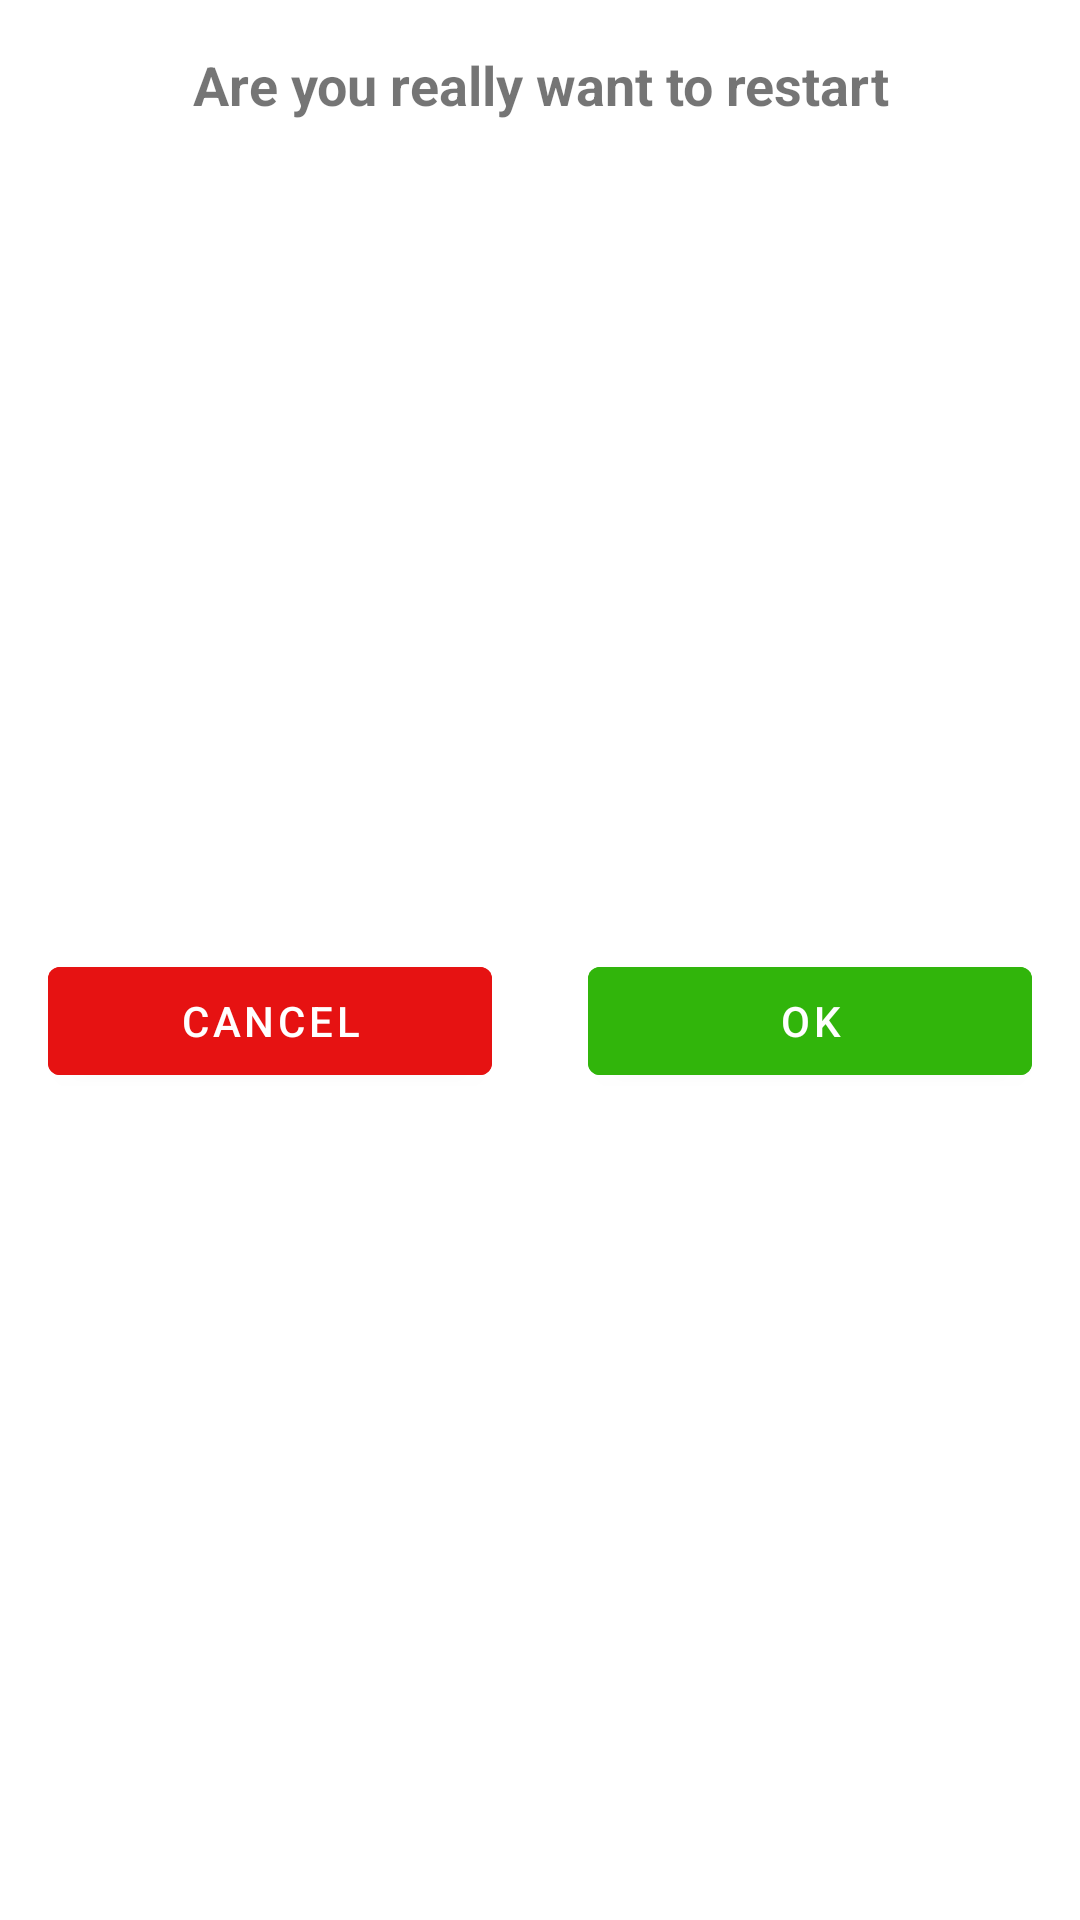

This screen was rendered from an Android layout file. Write that file and the resources it references.
<!-- AndroidManifest.xml: application theme Theme.2048 -->
<!-- res/layout/dialog.xml -->
<?xml version="1.0" encoding="utf-8"?>
<androidx.constraintlayout.widget.ConstraintLayout xmlns:android="http://schemas.android.com/apk/res/android"
    xmlns:app="http://schemas.android.com/apk/res-auto"
    android:layout_width="match_parent"
    android:layout_height="wrap_content">

    <TextView
        android:id="@+id/text"
        android:layout_width="match_parent"
        android:layout_height="wrap_content"
        android:layout_margin="16dp"
        android:gravity="center"
        android:textSize="18sp"
        android:text="@string/are_you_really_want_to_restart"
        android:textStyle="bold"
        app:layout_constraintTop_toTopOf="parent" />

    <com.google.android.material.button.MaterialButton
        android:id="@+id/cancelButton"
        android:layout_width="0dp"
        android:layout_height="wrap_content"
        android:layout_margin="16dp"
        android:text="@string/cancel"
        android:textColor="@color/white"
        android:backgroundTint="#E61212"
        app:layout_constraintRight_toLeftOf="@id/okButton"
        app:layout_constraintBottom_toBottomOf="parent"
        app:layout_constraintLeft_toLeftOf="parent"
        app:layout_constraintTop_toBottomOf="@id/text" />

    <com.google.android.material.button.MaterialButton
        android:id="@+id/okButton"
        android:layout_width="0dp"
        app:layout_constraintLeft_toRightOf="@id/cancelButton"
        android:layout_height="wrap_content"
        android:layout_margin="16dp"
        android:text="@string/ok"
        android:textColor="@color/white"
        android:backgroundTint="#31B50B"
        app:layout_constraintRight_toRightOf="parent"
        app:layout_constraintBottom_toBottomOf="parent"
        app:layout_constraintTop_toBottomOf="@id/text" />

</androidx.constraintlayout.widget.ConstraintLayout>
<!-- resources referenced by this layout -->
<resources>
  <string name="are_you_really_want_to_restart">Are you really want to restart</string>
  <string name="cancel">cancel</string>
  <string name="ok">ok</string>
  <style name="Theme.2048" parent="Theme.MaterialComponents.Light.NoActionBar">
          
          <item name="colorPrimary">@color/purple_500</item>
          <item name="colorPrimaryVariant">@color/purple_700</item>
          <item name="colorOnPrimary">@color/white</item>
          
          <item name="colorSecondary">@color/teal_200</item>
          <item name="colorSecondaryVariant">@color/teal_700</item>
          <item name="colorOnSecondary">@color/black</item>
          
          <item name="android:statusBarColor" tools:targetApi="l">#CCC6C6</item>
          
      </style>
  <!-- not gathered from this repository: default colours our renderer supplied (Android Studio template values) -->
  <color name="purple_500">#FF6200EE</color>
  <color name="purple_700">#FF3700B3</color>
  <color name="teal_200">#FF03DAC5</color>
  <color name="teal_700">#FF018786</color>
  <color name="black">#FF000000</color>
  <color name="white">#FFFFFFFF</color>
</resources>
